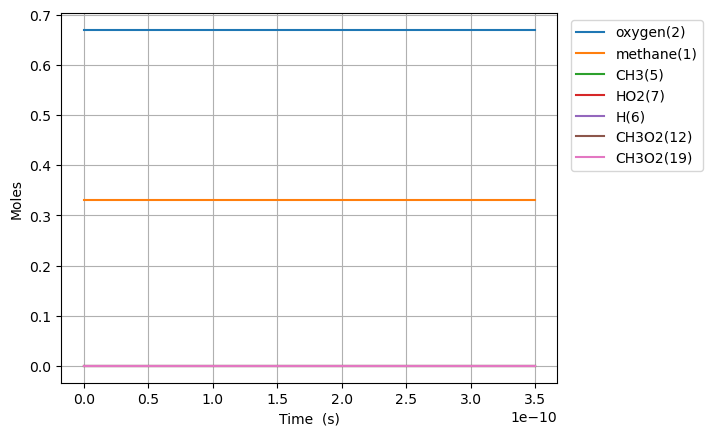

The file beside this chart, header and first rows:
Time (s), Volume (m^3), Ar, He, Ne, N2, methane(1), oxygen(2), CH3(5), HO2(7), CH3O2(12), H(6), CH3O2(19)
0.0, 0.1122, 0.0, 0.0, 0.0, 0.0, 0.33, 0.67, 0.0, 0.0, 0.0, 0.0, 0.0
2.1358461093314265e-16, 0.1122, 0.0, 0.0, 0.0, 0.0, 0.33, 0.67, 1.287893817837998e-16, 1.0058821965821599e-16, 5.760285719983666e-25, 2.8201162701612357e-17, 2.8781458681038587e-34
5.980369106127995e-16, 0.1122, 0.0, 0.0, 0.0, 0.0, 0.33, 0.67, 3.606102671283086e-16, 2.816470266884638e-16, 3.479210630379907e-24, 7.896324391905538e-17, 3.4169329744600196e-33
1.3669415099721132e-15, 0.1122, 0.0, 0.0, 0.0, 0.0, 0.33, 0.67, 8.242520303520183e-16, 6.43764687330774e-16, 1.6750881706391494e-23, 1.80487359772126e-16, 3.354761243393931e-32
2.9047507086907406e-15, 0.1122, 0.0, 0.0, 0.0, 0.0, 0.33, 0.67, 1.7515355269383305e-15, 1.3680001949424807e-15, 7.315532724881207e-23, 3.8353540515117736e-16, 2.967241545222936e-31
5.9803691061279945e-15, 0.1122, 0.0, 0.0, 0.0, 0.0, 0.33, 0.67, 3.606102400667522e-15, 2.8164719554728655e-15, 3.054076363307681e-22, 7.896307506022948e-16, 2.494133897519429e-30
1.2131605901002502e-14, 0.1122, 0.0, 0.0, 0.0, 0.0, 0.33, 0.67, 7.315235670360126e-15, 5.7134184577505244e-15, 1.2476779621001099e-21, 1.601818460287584e-15, 2.0448229456809426e-29
2.4434079490751518e-14, 0.1122, 0.0, 0.0, 0.0, 0.0, 0.33, 0.67, 1.4733500298745877e-14, 1.150732338708544e-14, 5.043217731120513e-21, 3.226181954878335e-15, 1.6559203289760723e-28
4.9039026670249556e-14, 0.1122, 0.0, 0.0, 0.0, 0.0, 0.33, 0.67, 2.957002191202881e-14, 2.309518094417003e-14, 2.0277784069553736e-20, 6.47486124564418e-15, 1.3327799557144229e-27
9.824892102924563e-14, 0.1122, 0.0, 0.0, 0.0, 0.0, 0.33, 0.67, 5.924303456871364e-14, 4.6271086846369195e-14, 8.131678713540995e-20, 1.2972029039142262e-14, 1.0693936901365952e-26
1.9666870974723776e-13, 0.1122, 0.0, 0.0, 0.0, 0.0, 0.33, 0.67, 1.185889376351368e-13, 9.26236617578579e-14, 3.256416690192557e-19, 2.5965601519033562e-14, 8.566908639550211e-26
3.9350828718322206e-13, 0.1122, 0.0, 0.0, 0.0, 0.0, 0.33, 0.67, 2.3728025504067943e-13, 1.8533186364900284e-13, 1.3030182284397026e-18, 5.1949694410590666e-14, 6.856728435937943e-25
7.871874420551907e-13, 0.1122, 0.0, 0.0, 0.0, 0.0, 0.33, 0.67, 4.746609370241878e-13, 3.707604728230915e-13, 5.210595093871109e-18, 1.0390567480167446e-13, 5.484256045023161e-24
1e-12, 0.1122, 0.0, 0.0, 0.0, 0.0, 0.33, 0.67, 6.029805600222113e-13, 4.710114732029177e-13, 9.429722502335792e-18, 1.3197851655764502e-13, 1.5848898060217226e-23
1.5745457517991279e-12, 0.1122, 0.0, 0.0, 0.0, 0.0, 0.33, 0.67, 9.4941450629854e-13, 7.416664897023647e-13, 2.082041181241545e-17, 2.0776883705181893e-13, 4.383108621798966e-23
2.361904061543065e-12, 0.1122, 0.0, 0.0, 0.0, 0.0, 0.33, 0.67, 1.4241602974624884e-12, 1.112621282087505e-12, 4.420829493387527e-17, 3.115832237951692e-13, 1.2525147457165877e-22
3.936620681030939e-12, 0.1122, 0.0, 0.0, 0.0, 0.0, 0.33, 0.67, 2.3736208994431417e-12, 1.8547257848531643e-12, 1.2196411832516866e-16, 5.190170792827789e-13, 5.744763147722078e-22
5.3538656385700256e-12, 0.1122, 0.0, 0.0, 0.0, 0.0, 0.33, 0.67, 3.2281105111487774e-12, 2.522777151543771e-12, 2.1687412039746627e-16, 7.055502350171147e-13, 1.2917105031895224e-21
6.771110596109112e-12, 0.1122, 0.0, 0.0, 0.0, 0.0, 0.33, 0.67, 4.082573848827101e-12, 3.1909948723382e-12, 3.380577169792753e-16, 8.919170366444522e-13, 2.438570324483125e-21
8.1883555536482e-12, 0.1122, 0.0, 0.0, 0.0, 0.0, 0.33, 0.67, 4.937012460887547e-12, 3.85936960141981e-12, 4.839664423298383e-16, 1.0781268299816065e-12, 4.071539166836708e-21
1e-11, 0.1122, 0.0, 0.0, 0.0, 0.0, 0.33, 0.67, 6.029202172668344e-12, 4.713917298539766e-12, 6.977180557442056e-16, 1.3159825989934027e-12, 6.809080069234442e-21
1.1022845468726373e-11, 0.1122, 0.0, 0.0, 0.0, 0.0, 0.33, 0.67, 6.645833566129925e-12, 5.19647673665703e-12, 8.319014252564864e-16, 1.4501887395750631e-12, 8.676911691563746e-21
1.3857335383804546e-11, 0.1122, 0.0, 0.0, 0.0, 0.0, 0.33, 0.67, 8.354564054531535e-12, 6.53416313723038e-12, 1.2704507684418349e-15, 1.821671383821278e-12, 1.5751682380440245e-20
1.669182529888272e-11, 0.1122, 0.0, 0.0, 0.0, 0.0, 0.33, 0.67, 1.0063198415629904e-11, 7.872467190172035e-12, 1.805124217308007e-15, 2.192536375687313e-12, 2.6012135920700284e-20
2.2360805129039068e-11, 0.1122, 0.0, 0.0, 0.0, 0.0, 0.33, 0.67, 1.3480177371304226e-11, 1.055095727556917e-11, 3.1642243859369273e-15, 2.932384379869199e-12, 5.974820638284928e-20
2.8029784959195414e-11, 0.1122, 0.0, 0.0, 0.0, 0.0, 0.33, 0.67, 1.6896774971302672e-11, 1.32319433411504e-11, 4.9046593439318e-15, 3.669736403818604e-12, 1.1432239954339798e-19
3.936774461950811e-11, 0.1122, 0.0, 0.0, 0.0, 0.0, 0.33, 0.67, 2.3728854977446762e-11, 1.8601364784931275e-11, 9.500634871405457e-15, 5.136991138953254e-12, 3.1156636250082467e-19
5.0705704279820803e-11, 0.1122, 0.0, 0.0, 0.0, 0.0, 0.33, 0.67, 3.0559477877388095e-11, 2.3980673836598922e-11, 1.5553573269429227e-14, 6.594358266006327e-12, 6.519477188342923e-19
6.20436639401335e-11, 0.1122, 0.0, 0.0, 0.0, 0.0, 0.33, 0.67, 3.7388685775372866e-11, 2.936980674780681e-11, 2.302133398022886e-14, 8.041901533323628e-12, 1.171777346865194e-18
7.338162360044619e-11, 0.1122, 0.0, 0.0, 0.0, 0.0, 0.33, 0.67, 4.421652079966694e-11, 3.4768698045776205e-11, 3.1861752491290205e-14, 9.479686413683185e-12, 1.907301157599832e-18
9.605754292107158e-11, 0.1122, 0.0, 0.0, 0.0, 0.0, 0.33, 0.67, 5.786822157752178e-11, 4.559551536844446e-11, 5.3511084345741634e-14, 1.232622144708152e-11, 4.1536584613421224e-18
9.999999999999999e-11, 0.1122, 0.0, 0.0, 0.0, 0.0, 0.33, 0.67, 6.024119754914253e-11, 4.748179674896674e-11, 5.77967541094243e-14, 1.2817202219630748e-11, 4.6653455238162194e-18
1.1873346224169696e-10, 0.1122, 0.0, 0.0, 0.0, 0.0, 0.33, 0.67, 7.151489692970176e-11, 5.646060803986428e-11, 8.018457834573892e-14, 1.513448113093513e-11, 7.66275191433713e-18
1.4140938156232235e-10, 0.1122, 0.0, 0.0, 0.0, 0.0, 0.33, 0.67, 8.515686220742414e-11, 6.73634375930678e-11, 1.1156661329187835e-13, 1.7905003932206123e-11, 1.2704557892814851e-17
1.8676122020357312e-10, 0.1122, 0.0, 0.0, 0.0, 0.0, 0.33, 0.67, 1.1242773349259004e-10, 8.928027319790601e-11, 1.8738444129848594e-13, 2.3334873033898634e-11, 2.829791610592497e-17
2.27546534927162e-10, 0.1122, 0.0, 0.0, 0.0, 0.0, 0.33, 0.67, 1.3693922460416637e-10, 1.0911412962452821e-10, 2.690083168748188e-13, 2.8094153101818017e-11, 4.9805305064359695e-17
2.6833184965075087e-10, 0.1122, 0.0, 0.0, 0.0, 0.0, 0.33, 0.67, 1.6143936285261654e-10, 1.2906233532474946e-10, 3.6197679724123397e-13, 3.2739083893472724e-11, 7.956836438774685e-17
3.091171643743397e-10, 0.1122, 0.0, 0.0, 0.0, 0.0, 0.33, 0.67, 1.859293386930733e-10, 1.491221294733188e-10, 4.650984269592877e-13, 3.727242623408539e-11, 1.1858737159542686e-16
3.4990247909792856e-10, 0.1122, 0.0, 0.0, 0.0, 0.0, 0.33, 0.67, 2.1041021463948608e-10, 1.6929081800118647e-10, 5.773098054894192e-13, 4.16968741926784e-11, 1.6774888943660404e-16
